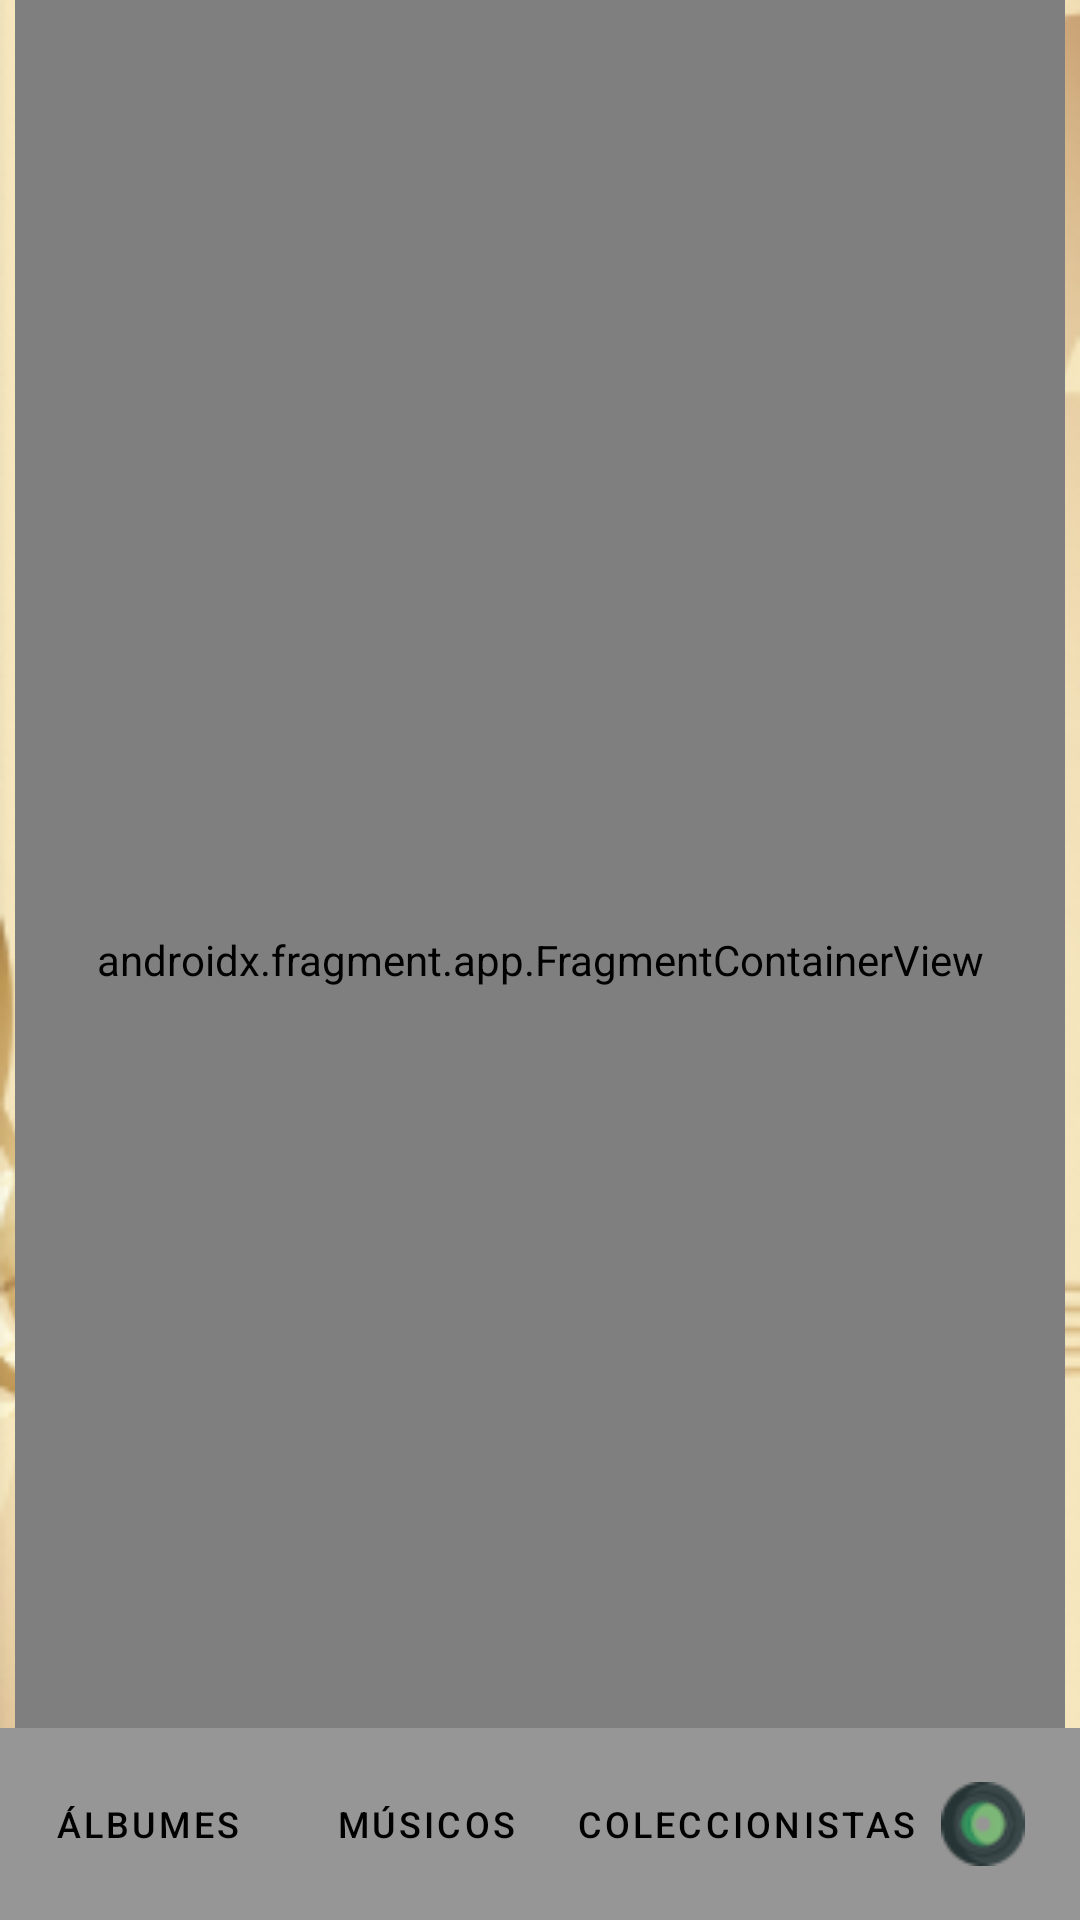

Layout XML and referenced resources for this Android screen:
<!-- AndroidManifest.xml: application theme Theme.Vinilos -->
<!-- res/layout/activity_album.xml -->
<?xml version="1.0" encoding="utf-8"?>
<androidx.constraintlayout.widget.ConstraintLayout xmlns:android="http://schemas.android.com/apk/res/android"
    xmlns:app="http://schemas.android.com/apk/res-auto"
    xmlns:tools="http://schemas.android.com/tools"
    android:layout_width="match_parent"
    android:layout_height="match_parent"
    style="@style/tema.vinilos"
    tools:context=".vista.AlbumActivity">

    <androidx.fragment.app.FragmentContainerView
        android:id="@+id/nav_host_fragment"
        android:name="androidx.navigation.fragment.NavHostFragment"
        android:layout_width="match_parent"
        android:layout_height="match_parent"
        android:layout_marginStart="5dp"
        android:layout_marginEnd="5dp"
        app:defaultNavHost="true"
        app:layout_constraintBottom_toTopOf="@id/toolbar"
        app:layout_constraintEnd_toEndOf="parent"
        app:layout_constraintStart_toStartOf="parent"
        app:layout_constraintTop_toTopOf="parent"
        app:navGraph="@navigation/nav_graph" />

    <androidx.appcompat.widget.Toolbar
        android:id="@+id/toolbar"
        android:layout_width="0dp"
        android:layout_height="64dp"
        android:background="?attr/colorPrimary"
        android:minHeight="?attr/actionBarSize"
        android:theme="?attr/actionBarTheme"
        app:layout_constraintBottom_toBottomOf="parent"
        app:layout_constraintEnd_toEndOf="parent"
        app:layout_constraintHorizontal_bias="0.0"
        app:layout_constraintStart_toStartOf="parent" />

    <Button
        android:id="@+id/btAlbumes"
        style="@style/botonSeleccionado"
        android:layout_width="wrap_content"
        android:layout_height="wrap_content"
        android:layout_marginStart="5dp"
        android:layout_marginBottom="8dp"
        android:text="@string/opAlbumes"
        android:textSize="12sp"
        app:layout_constraintBottom_toBottomOf="parent"
        app:layout_constraintStart_toStartOf="parent" />

    <Button
        android:id="@+id/btColeccionistas"
        style="@style/botonMenu"
        android:layout_width="wrap_content"
        android:layout_height="wrap_content"
        android:layout_marginStart="5dp"
        android:layout_marginBottom="8dp"
        android:text="@string/opColeccionistas"
        android:textSize="12sp"
        app:layout_constraintBottom_toBottomOf="parent"
        app:layout_constraintStart_toEndOf="@id/btMusico" />

    <Button
        android:id="@+id/btMusico"
        style="@style/botonMenu"
        android:layout_width="wrap_content"
        android:layout_height="wrap_content"
        android:layout_marginStart="5dp"
        android:layout_marginBottom="8dp"
        android:text="@string/opMusicos"
        android:textSize="12sp"
        app:layout_constraintBottom_toBottomOf="parent"
        app:layout_constraintStart_toEndOf="@id/btAlbumes" />

    <Button
        android:id="@+id/btCrearAlbum"
        style="@style/botonSeleccionado"
        android:layout_width="31dp"
        android:layout_height="wrap_content"
        android:layout_marginStart="5dp"
        android:layout_marginBottom="8dp"
        android:drawableLeft="@drawable/logo2"
        android:textSize="12sp"
        app:layout_constraintBottom_toBottomOf="parent"
        app:layout_constraintStart_toEndOf="@id/btColeccionistas" />


</androidx.constraintlayout.widget.ConstraintLayout>
<!-- resources referenced by this layout -->
<resources>
  <!-- drawable logo2: png bitmap (drawable, 8715 bytes) -->
  <string name="opAlbumes">Álbumes</string>
  <string name="opColeccionistas">Coleccionistas</string>
  <string name="opMusicos">Músicos</string>
  <style name="botonMenu" parent="Widget.MaterialComponents.Button">
          <item name="android:paddingLeft">1dp</item>
          <item name="android:paddingRight">1dp</item>
          <item name="android:layout_height">wrap_content</item>
          <item name="android:layout_width">wrap_content</item>
          <item name="strokeColor">@color/secondaryColor</item>
          <item name="strokeWidth">2dp</item>
          <item name="android:font" tools:targetApi="o">@font/comfortaa</item>
          <item name="android:textSize">12sp</item>
          <item name="android:textColor">@color/black</item>
          <item name="backgroundTint">@color/secondaryColor</item>
      </style>
  <style name="botonSeleccionado" parent="Widget.MaterialComponents.Button">
          <item name="android:paddingLeft">2dp</item>
          <item name="android:paddingRight">2dp</item>
          <item name="android:layout_height">wrap_content</item>
          <item name="android:layout_width">wrap_content</item>
          <item name="strokeColor">@color/selectColor</item>
          <item name="strokeWidth">4dp</item>
          <item name="android:font" tools:targetApi="o">@font/comfortaa</item>
          <item name="android:textSize">12sp</item>
          <item name="android:textColor">@color/black</item>
          <item name="backgroundTint">@color/selectColor</item>
      </style>
  <style name="tema.vinilos" parent="TextAppearance.AppCompat">
          <item name="android:background">@drawable/fondo</item>
      </style>
  <style name="Theme.Vinilos" parent="Theme.MaterialComponents.DayNight.DarkActionBar">
          
          <item name="colorPrimary">@color/gris_200</item>
          <item name="colorPrimaryDark">@color/white</item>
          <item name="colorAccent">@color/teal_200</item>
          
      </style>
  <color name="secondaryColor">#F1E7D6</color>
  <color name="black">#FF000000</color>
  <color name="selectColor">#D1E7D6</color>
  <!-- drawable fondo: png bitmap (drawable, 87282 bytes) -->
  <color name="gris_200">#979696</color>
  <color name="white">#FFFDFD</color>
  <color name="teal_200">#FF03DAC5</color>
</resources>
